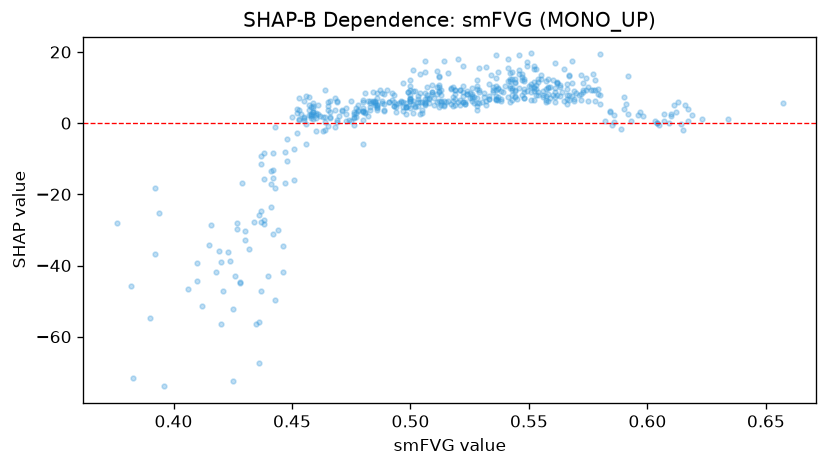

The data file committed next to this chart (first rows):
feature_value, shap_value
0.5, 6.698
0.584, 3.121
0.544, 7.247
0.529, 9.359
0.453, 0.8242
0.394, -25.16
0.443, -1
0.486, 4.41
0.543, 6.425
0.547, 13.04
0.468, 7.196
0.434, -27.64
0.426, -43.06
0.41, -44.28
0.43, -32.77
0.376, -27.99
0.383, -71.71
0.428, -44.71
0.459, 3.082
0.465, 4.807
0.442, -13.06
0.435, -56.51
0.432, -35.35
0.446, -41.92
0.522, 10.48
0.458, 1.569
0.558, 10.03
0.506, 4.956
0.532, 5.231
0.519, 9.23
0.572, 6.419
0.493, 4.904
0.42, -39.08
0.56, 12.02
0.584, 3.535
0.476, 3.15
0.436, -25.73
0.522, 7.508
0.518, 4.827
0.442, -8.498
0.533, 6.785
0.524, 8.118
0.528, 10.4
0.565, 6.172
0.556, 8.951
0.607, 2.427
0.508, 6.976
0.489, 3.619
0.489, 5.361
0.462, 1.927
0.5, 7.947
0.551, 10.93
0.5, 9.409
0.512, 10.8
0.475, 6.332
0.438, -8.254
0.46, 2.782
0.501, 2.882
0.537, 7.32
0.466, 1.854
... 478 more rows
